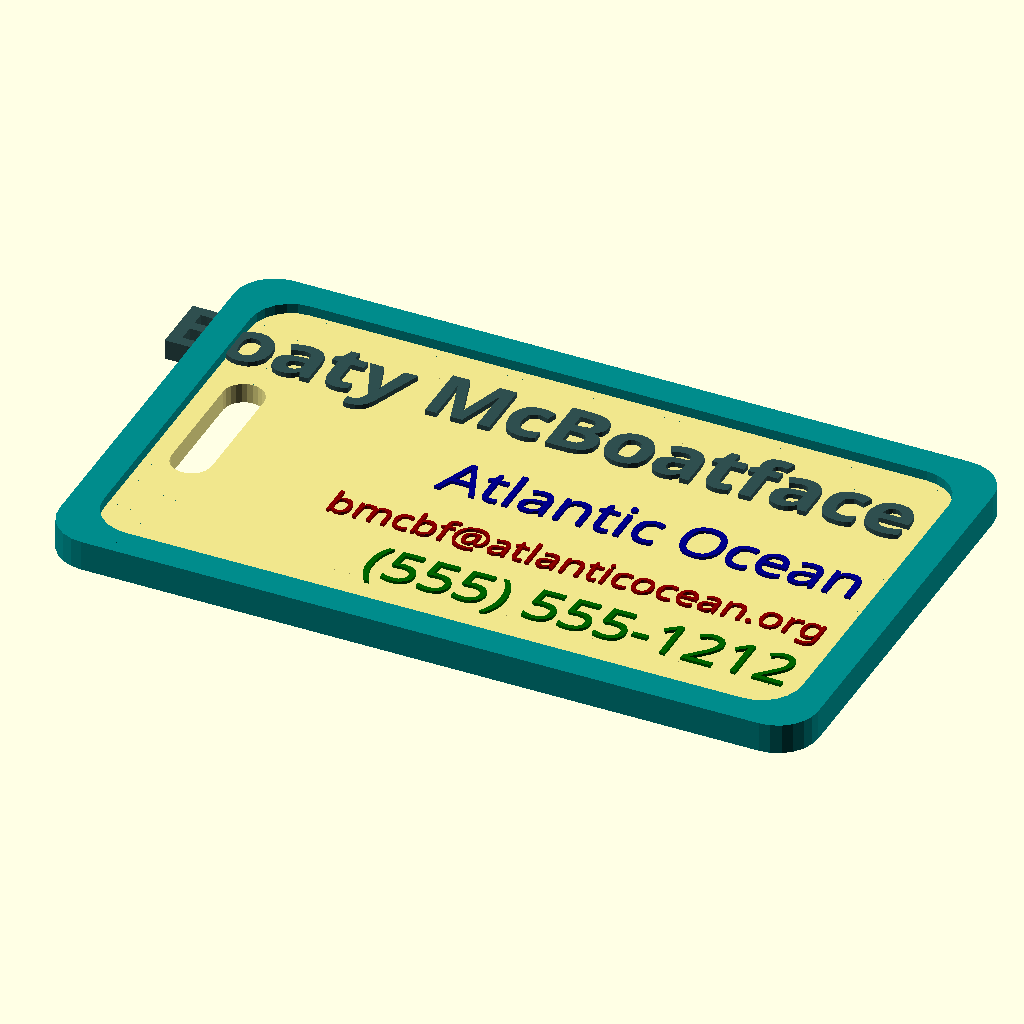
Cell 1: rendered with the file's own defaults.
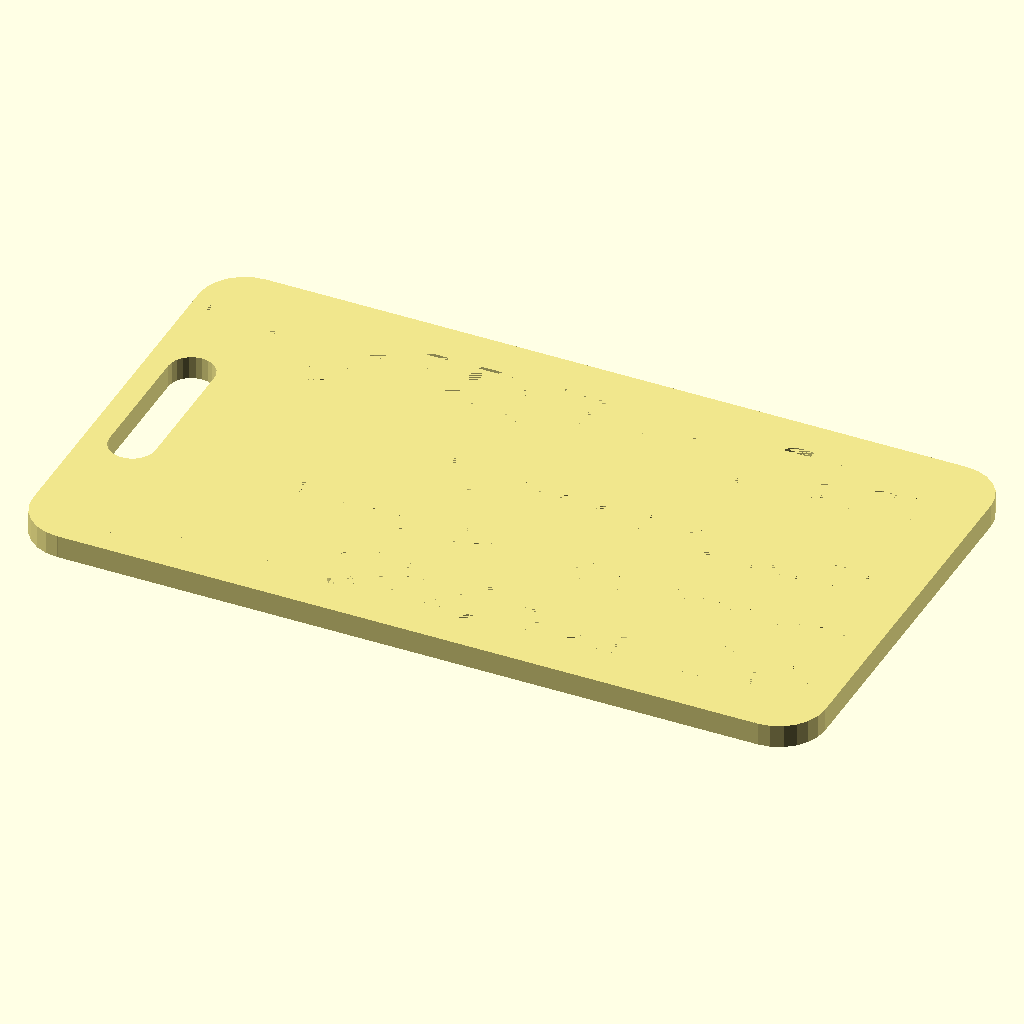
Cell 2: part = "base" (everything else at default).
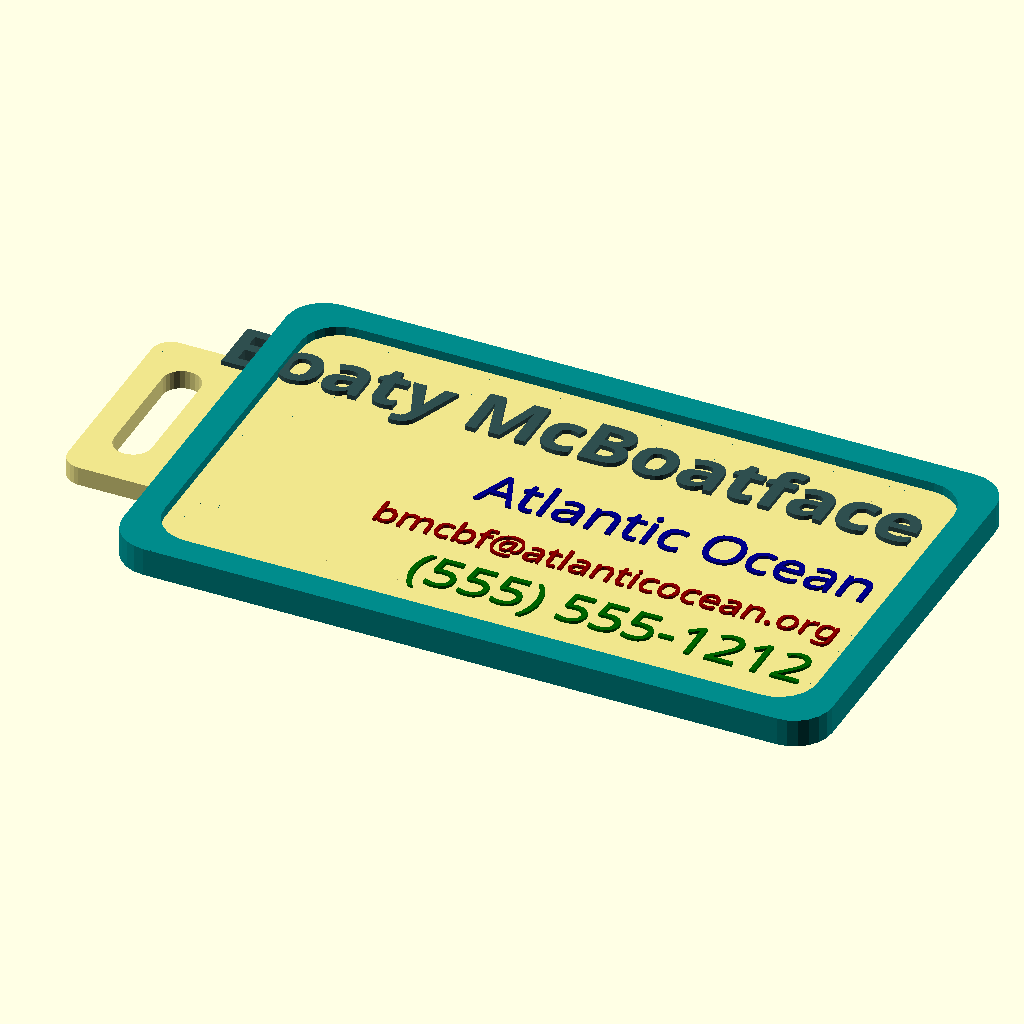
Cell 3: tagHolePosition = 1 (everything else at default).
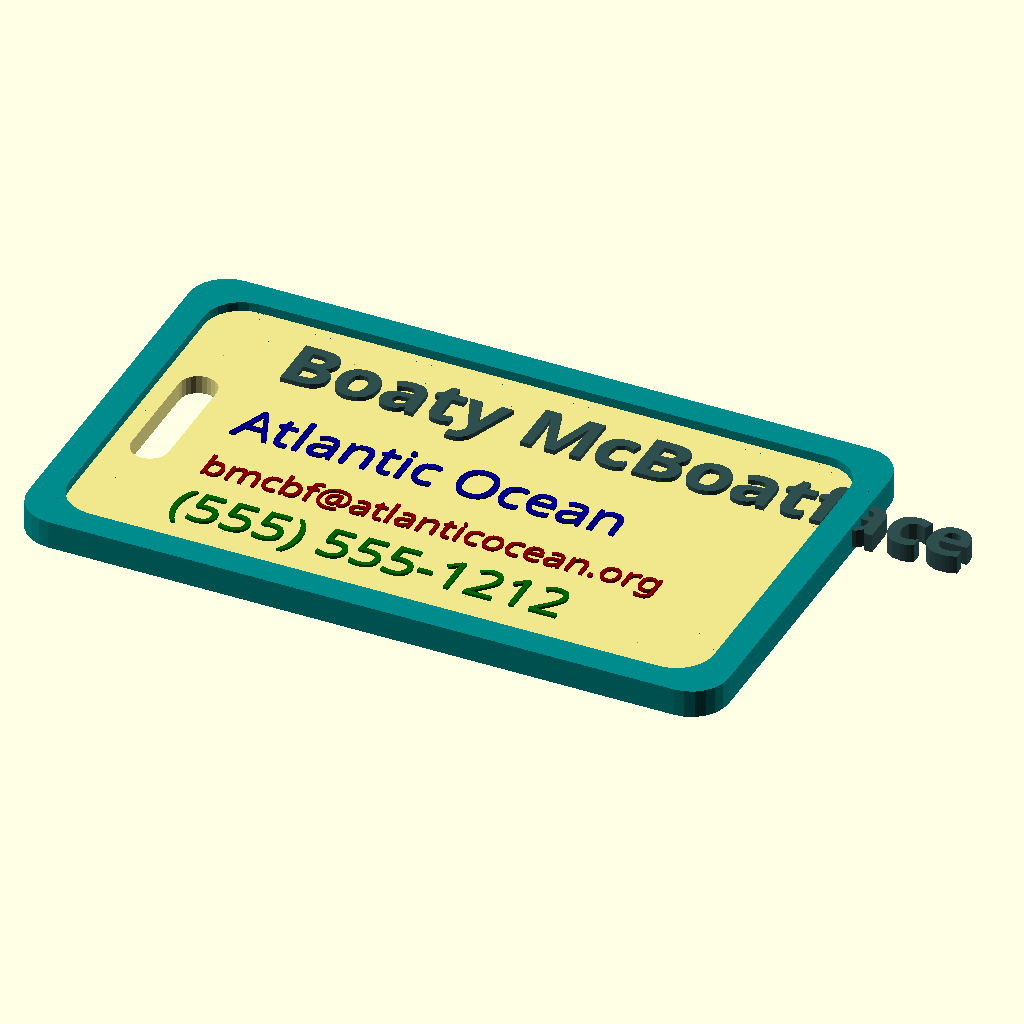
Cell 4: the same model with text_horizonal_alignment = "left".
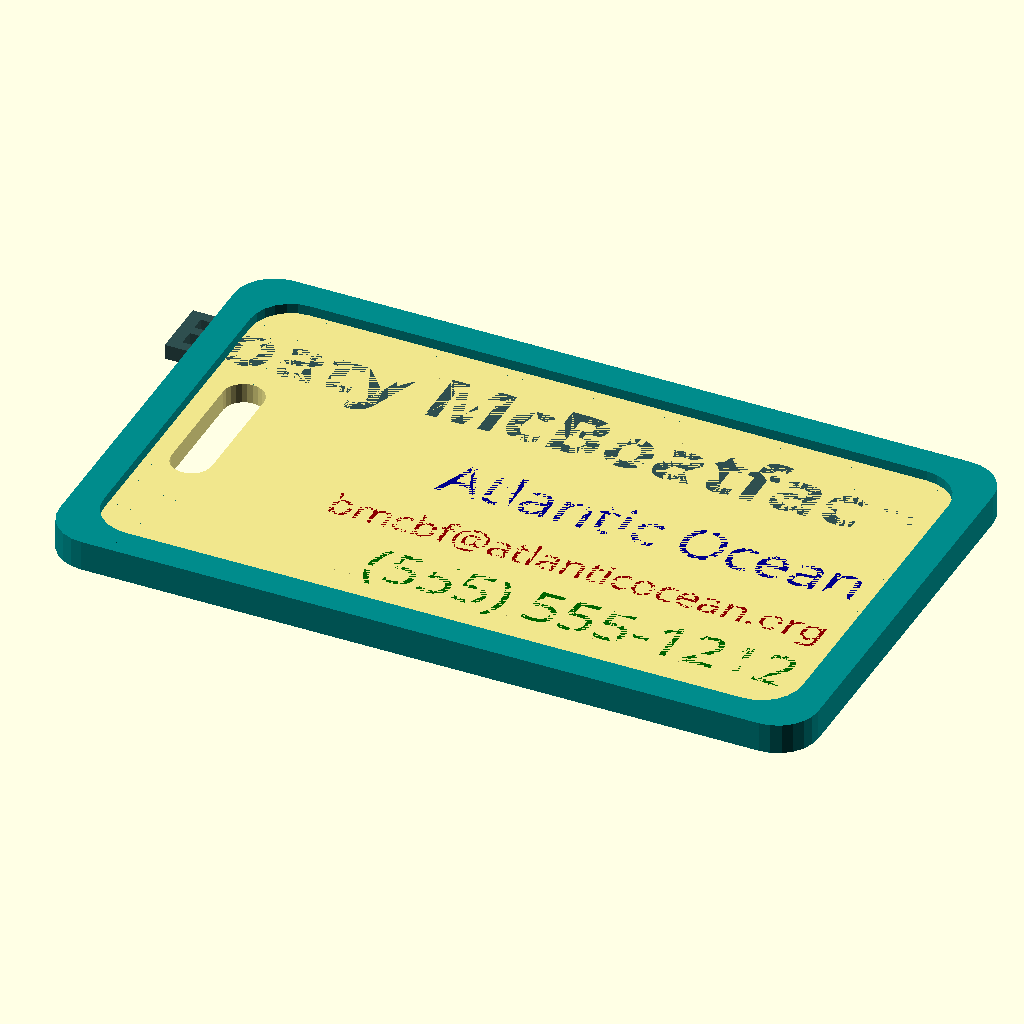
Cell 5: text_position = 0 (everything else at default).
The same orthographic view direction (rotation 55°, 0°, 25°; colour scheme Cornfield) for every cell, with the view re-fitted per cell, so scale and position can differ between cells.
OpenSCAD source file inputs/thingiverse/files/thing-2972895/files/Tag-Generator---MultiMaterial.scad:
use <MCAD/boxes.scad>;

/* http://worknotes.scripting.com/february2012/22612ByDw/listOfGoogleFonts */

// preview[view:south, tilt:top]

part = "all"; // [base:Base Only,line1:Line 1 Text,line2:Line 2 Text,line3:Line 3 Text,line4:Line 4 Text,lip:Lip Only,all:Entire Tag]

/* [Tag Settings] */

// Width of the tag
tagWidth = 75;
// Height of the tag
tagHeight = 45;
// Depth/thickness of the tag
tagDepth=2;
// Radius of the rounded corners of the tag
cornerRadius = 4;

// Typeface to use. See fonts.google.com for options.
typeface = "Concert One"; //[ABeeZee,Abel,Abril Fatface,Aclonica,Acme,Actor,Adamina,Advent Pro,Aguafina Script,Akronim,Aladin,Aldrich,Alef,Alegreya,Alegreya SC,Alegreya Sans,Alegreya Sans SC,Alex Brush,Alfa Slab One,Alice,Alike,Alike Angular,Allan,Allerta,Allerta Stencil,Allura,Almendra,Almendra Display,Almendra SC,Amarante,Amaranth,Amatic SC,Amethysta,Amiri,Amita,Anaheim,Andada,Andika,Angkor,Annie Use Your Telescope,Anonymous Pro,Antic,Antic Didone,Antic Slab,Anton,Arapey,Arbutus,Arbutus Slab,Architects Daughter,Archivo Black,Archivo Narrow,Arimo,Arizonia,Armata,Artifika,Arvo,Arya,Asap,Asar,Asset,Astloch,Asul,Atomic Age,Aubrey,Audiowide,Autour One,Average,Average Sans,Averia Gruesa Libre,Averia Libre,Averia Sans Libre,Averia Serif Libre,Bad Script,Balthazar,Bangers,Basic,Battambang,Baumans,Bayon,Belgrano,Belleza,BenchNine,Bentham,Berkshire Swash,Bevan,Bigelow Rules,Bigshot One,Bilbo,Bilbo Swash Caps,Biryani,Bitter,Black Ops One,Bokor,Bonbon,Boogaloo,Bowlby One,Bowlby One SC,Brawler,Bree Serif,Bubblegum Sans,Bubbler One,Buda,Buenard,Butcherman,Butterfly Kids,Cabin,Cabin Condensed,Cabin Sketch,Caesar Dressing,Cagliostro,Calligraffitti,Cambay,Cambo,Candal,Cantarell,Cantata One,Cantora One,Capriola,Cardo,Carme,Carrois Gothic,Carrois Gothic SC,Carter One,Catamaran,Caudex,Caveat,Caveat Brush,Cedarville Cursive,Ceviche One,Changa One,Chango,Chau Philomene One,Chela One,Chelsea Market,Chenla,Cherry Cream Soda,Cherry Swash,Chewy,Chicle,Chivo,Chonburi,Cinzel,Cinzel Decorative,Clicker Script,Coda,Coda Caption,Codystar,Combo,Comfortaa,Coming Soon,Concert One,Condiment,Content,Contrail One,Convergence,Cookie,Copse,Corben,Courgette,Cousine,Coustard,Covered By Your Grace,Crafty Girls,Creepster,Crete Round,Crimson Text,Croissant One,Crushed,Cuprum,Cutive,Cutive Mono,Damion,Dancing Script,Dangrek,Dawning of a New Day,Days One,Dekko,Delius,Delius Swash Caps,Delius Unicase,Della Respira,Denk One,Devonshire,Dhurjati,Didact Gothic,Diplomata,Diplomata SC,Domine,Donegal One,Doppio One,Dorsa,Dosis,Dr Sugiyama,Droid Sans,Droid Sans Mono,Droid Serif,Duru Sans,Dynalight,EB Garamond,Eagle Lake,Eater,Economica,Eczar,Ek Mukta,Electrolize,Elsie,Elsie Swash Caps,Emblema One,Emilys Candy,Engagement,Englebert,Enriqueta,Erica One,Esteban,Euphoria Script,Ewert,Exo,Exo 2,Expletus Sans,Fanwood Text,Fascinate,Fascinate Inline,Faster One,Fasthand,Fauna One,Federant,Federo,Felipa,Fenix,Finger Paint,Fira Mono,Fira Sans,Fjalla One,Fjord One,Flamenco,Flavors,Fondamento,Fontdiner Swanky,Forum,Francois One,Freckle Face,Fredericka the Great,Fredoka One,Freehand,Fresca,Frijole,Fruktur,Fugaz One,GFS Didot,GFS Neohellenic,Gabriela,Gafata,Galdeano,Galindo,Gentium Basic,Gentium Book Basic,Geo,Geostar,Geostar Fill,Germania One,Gidugu,Gilda Display,Give You Glory,Glass Antiqua,Glegoo,Gloria Hallelujah,Goblin One,Gochi Hand,Gorditas,Goudy Bookletter 1911,Graduate,Grand Hotel,Gravitas One,Great Vibes,Griffy,Gruppo,Gudea,Gurajada,Habibi,Halant,Hammersmith One,Hanalei,Hanalei Fill,Handlee,Hanuman,Happy Monkey,Headland One,Henny Penny,Herr Von Muellerhoff,Hind,Hind Siliguri,Hind Vadodara,Holtwood One SC,Homemade Apple,Homenaje,IM Fell DW Pica,IM Fell DW Pica SC,IM Fell Double Pica,IM Fell Double Pica SC,IM Fell English,IM Fell English SC,IM Fell French Canon,IM Fell French Canon SC,IM Fell Great Primer,IM Fell Great Primer SC,Iceberg,Iceland,Imprima,Inconsolata,Inder,Indie Flower,Inika,Inknut Antiqua,Irish Grover,Istok Web,Italiana,Italianno,Itim,Jacques Francois,Jacques Francois Shadow,Jaldi,Jim Nightshade,Jockey One,Jolly Lodger,Josefin Sans,Josefin Slab,Joti One,Judson,Julee,Julius Sans One,Junge,Jura,Just Another Hand,Just Me Again Down Here,Kadwa,Kalam,Kameron,Kantumruy,Karla,Karma,Kaushan Script,Kavoon,Kdam Thmor,Keania One,Kelly Slab,Kenia,Khand,Khmer,Khula,Kite One,Knewave,Kotta One,Koulen,Kranky,Kreon,Kristi,Krona One,Kurale,La Belle Aurore,Laila,Lakki Reddy,Lancelot,Lateef,Lato,League Script,Leckerli One,Ledger,Lekton,Lemon,Libre Baskerville,Life Savers,Lilita One,Lily Script One,Limelight,Linden Hill,Lobster,Lobster Two,Londrina Outline,Londrina Shadow,Londrina Sketch,Londrina Solid,Lora,Love Ya Like A Sister,Loved by the King,Lovers Quarrel,Luckiest Guy,Lusitana,Lustria,Macondo,Macondo Swash Caps,Magra,Maiden Orange,Mako,Mallanna,Mandali,Marcellus,Marcellus SC,Marck Script,Margarine,Marko One,Marmelad,Martel,Martel Sans,Marvel,Mate,Mate SC,Maven Pro,McLaren,Meddon,MedievalSharp,Medula One,Megrim,Meie Script,Merienda,Merienda One,Merriweather,Merriweather Sans,Metal,Metal Mania,Metamorphous,Metrophobic,Michroma,Milonga,Miltonian,Miltonian Tattoo,Miniver,Miss Fajardose,Modak,Modern Antiqua,Molengo,Molle,Monda,Monofett,Monoton,Monsieur La Doulaise,Montaga,Montez,Montserrat,Montserrat Alternates,Montserrat Subrayada,Moul,Moulpali,Mountains of Christmas,Mouse Memoirs,Mr Bedfort,Mr Dafoe,Mr De Haviland,Mrs Saint Delafield,Mrs Sheppards,Muli,Mystery Quest,NTR,Neucha,Neuton,New Rocker,News Cycle,Niconne,Nixie One,Nobile,Nokora,Norican,Nosifer,Nothing You Could Do,Noticia Text,Noto Sans,Noto Serif,Nova Cut,Nova Flat,Nova Mono,Nova Oval,Nova Round,Nova Script,Nova Slim,Nova Square,Numans,Nunito,Odor Mean Chey,Offside,Old Standard TT,Oldenburg,Oleo Script,Oleo Script Swash Caps,Open Sans,Open Sans Condensed,Oranienbaum,Orbitron,Oregano,Orienta,Original Surfer,Oswald,Over the Rainbow,Overlock,Overlock SC,Ovo,Oxygen,Oxygen Mono,PT Mono,PT Sans,PT Sans Caption,PT Sans Narrow,PT Serif,PT Serif Caption,Pacifico,Palanquin,Palanquin Dark,Paprika,Parisienne,Passero One,Passion One,Pathway Gothic One,Patrick Hand,Patrick Hand SC,Patua One,Paytone One,Peddana,Peralta,Permanent Marker,Petit Formal Script,Petrona,Philosopher,Piedra,Pinyon Script,Pirata One,Plaster,Play,Playball,Playfair Display,Playfair Display SC,Podkova,Poiret One,Poller One,Poly,Pompiere,Pontano Sans,Poppins,Port Lligat Sans,Port Lligat Slab,Pragati Narrow,Prata,Preahvihear,Press Start 2P,Princess Sofia,Prociono,Prosto One,Puritan,Purple Purse,Quando,Quantico,Quattrocento,Quattrocento Sans,Questrial,Quicksand,Quintessential,Qwigley,Racing Sans One,Radley,Rajdhani,Raleway,Raleway Dots,Ramabhadra,Ramaraja,Rambla,Rammetto One,Ranchers,Rancho,Ranga,Rationale,Ravi Prakash,Redressed,Reenie Beanie,Revalia,Rhodium Libre,Ribeye,Ribeye Marrow,Righteous,Risque,Roboto,Roboto Condensed,Roboto Mono,Roboto Slab,Rochester,Rock Salt,Rokkitt,Romanesco,Ropa Sans,Rosario,Rosarivo,Rouge Script,Rozha One,Rubik,Rubik Mono One,Rubik One,Ruda,Rufina,Ruge Boogie,Ruluko,Rum Raisin,Ruslan Display,Russo One,Ruthie,Rye,Sacramento,Sahitya,Sail,Salsa,Sanchez,Sancreek,Sansita One,Sarala,Sarina,Sarpanch,Satisfy,Scada,Scheherazade,Schoolbell,Seaweed Script,Sevillana,Seymour One,Shadows Into Light,Shadows Into Light Two,Shanti,Share,Share Tech,Share Tech Mono,Shojumaru,Short Stack,Siemreap,Sigmar One,Signika,Signika Negative,Simonetta,Sintony,Sirin Stencil,Six Caps,Skranji,Slabo 13px,Slabo 27px,Slackey,Smokum,Smythe,Sniglet,Snippet,Snowburst One,Sofadi One,Sofia,Sonsie One,Sorts Mill Goudy,Source Code Pro,Source Sans Pro,Source Serif Pro,Special Elite,Spicy Rice,Spinnaker,Spirax,Squada One,Sree Krushnadevaraya,Stalemate,Stalinist One,Stardos Stencil,Stint Ultra Condensed,Stint Ultra Expanded,Stoke,Strait,Sue Ellen Francisco,Sumana,Sunshiney,Supermercado One,Sura,Suranna,Suravaram,Suwannaphum,Swanky and Moo Moo,Syncopate,Tangerine,Taprom,Tauri,Teko,Telex,Tenali Ramakrishna,Tenor Sans,Text Me One,The Girl Next Door,Tienne,Tillana,Timmana,Tinos,Titan One,Titillium Web,Trade Winds,Trocchi,Trochut,Trykker,Tulpen One,Ubuntu,Ubuntu Condensed,Ubuntu Mono,Ultra,Uncial Antiqua,Underdog,Unica One,UnifrakturCook,UnifrakturMaguntia,Unkempt,Unlock,Unna,VT323,Vampiro One,Varela,Varela Round,Vast Shadow,Vesper Libre,Vibur,Vidaloka,Viga,Voces,Volkhov,Vollkorn,Voltaire,Waiting for the Sunrise,Wallpoet,Walter Turncoat,Warnes,Wellfleet,Wendy One,Wire One,Work Sans,Yanone Kaffeesatz,Yantramanav,Yellowtail,Yeseva One,Yesteryear,Zeyada]

// The position of the tag hole -- within the tag or sticking out from it
tagHolePosition = 0; // [0:Inside Lip,1:Outside Lip]
// Width of the tag hole
tagHoleWidth = 15; 
// Height of the tag hole
tagHoleHeight = 4;

// Include a lip around the outside of the tag
useLip = true;
// How wide should the lip be?
lipWidth=3;
// How thick should the lip be? Zero to disable
lipDepth = 1;

/* [Tag Text] */
// Left or right align the text on the tag
text_horizonal_alignment="right"; // [left:Left Aligned,right:Right Aligned]

// Should the text be raised or inset from the tag
text_position=1; //[1:Outset,0:Flat,-1:Inset]

// Spacing between the icon, lip or edge of tag and the text.
textPadding=2;
// Spacing between each line of text on the tag
line_spacing=4;

// Text of line 1
line_1_text="Boaty McBoatface";
// Font style. See fonts.google.com for options.
line_1_style="Bold"; 
// Size of line 1 text, in mm.
line_1_size=6;
// Amount of inset or outset for line 1
line_1_depth=.5;

// Text of line 2
line_2_text="Atlantic Ocean";
// Font style. See fonts.google.com for options.
line_2_style="";
// Size of line 2 text, in mm. Zero to disable.
line_2_size=4.5;
// Amount of inset or outset for line 2
line_2_depth=.3;

// Text of line 3
line_3_text="bmcbf@atlanticocean.org";
// Font style. See fonts.google.com for options.
line_3_style="";
// Size of line 3 text, in mm. Zero to disable.
line_3_size=3;
// Amount of inset or outset for line 3
line_3_depth=.3;

// Text of line 4
line_4_text="(555) 555-1212";
// Font style. See fonts.google.com for options.
line_4_style = "";
// Size of line 4 text, in mm. Zero to disable.
line_4_size=4.5;
// Amount of inset or outset for line 4
line_4_depth=.3;


/* [Hidden] */
fudge = .1;
$fn=24;
textfn=12;
textvalign="center";
iconSpacing = 0;
textColor="black";

// render each of the parts

if (part == "base" || part == "all" || 
    (part == "line2" && line_2_size == 0) ||
    (part == "line3" && line_3_size == 0) ||
    (part == "line4" && line_4_size == 0))
{
    color("Khaki")
    difference() {
        render_tag();
        if (tagHolePosition == 0) // inside the tag
        {
            translate([-(tagWidth/2) + lipWidth + tagHoleHeight, 0, 0])
            roundedBox([tagHoleHeight, tagHoleWidth, 50], tagHoleHeight/2, sidesonly=true);
        }
        
        if (tagHolePosition == 1) // outside the tag
        {
            translate([-(tagWidth/2) - lipWidth - tagHoleHeight/2, 0, 0])
            roundedBox([tagHoleHeight, tagHoleWidth, 50], tagHoleHeight/2, sidesonly=true);
        }
        render_text(0, true);
    }
}

if (part == "lip" || part == "all")
{
    color("DarkCyan")
    render_lip();
}

if (part == "line1" || part == "line2" || part == "line3" || part == "line4" ||part == "all")
{
    render_text(text_position, false);
}

module render_text(position, force)
{

    // render text

    textHeight = line_1_size + line_2_size + (line_2_size > 0 ? line_spacing : 0) + line_3_size + (line_3_size > 0 ? line_spacing : 0) + line_4_size + (line_4_size > 0 ? line_spacing : 0);

    echo("Text box height: ", textHeight);


    textOrigin = (text_horizonal_alignment=="right" ? tagWidth/2-lipWidth-textPadding : -(tagWidth/2) + iconSpacing + textPadding + lipWidth + (tagHolePosition == 0 ? tagHoleHeight * 2 : 0));

    // line 1
    line_1_y = textHeight/2-line_1_size/2;
    line_1_font = str(typeface,(line_1_style != "" ? str(":style=",line_1_style) : ""));
    echo("line_1_: ", line_1_y, " Font: ",line_1_font);
    if (part == "line1" || part == "all" || force)
    {
        textDepth = (tagDepth *.75) + line_1_depth * position;
        echo("Line 1 Depth: ", textDepth);
        translate([textOrigin,line_1_y,(textDepth/2 - tagDepth/4)])
        color("DarkSlateGray")
            linear_extrude(height=textDepth, center=true)
                text($fn=textfn, line_1_text,font=line_1_font, valign=textvalign, halign=text_horizonal_alignment, size=line_1_size);
    }
    // line 2
    if (line_2_size > 0)
    {
        line_2_y = line_1_y-line_1_size-line_spacing;
        line_2_font = str(typeface,(line_2_style != "" ? str(":style=",line_2_style) : ""));
        echo("line_2_: ", line_2_y, " Font: ",line_2_font);
        if (part == "line2" || part == "all" || force)
        {
            textDepth = (tagDepth *.75) + line_2_depth * position;
            echo("Line 2 Depth: ", textDepth);
            translate([textOrigin,line_2_y,(textDepth/2 - tagDepth/4)])
            color("DarkBlue")
                linear_extrude(height=textDepth, center=true)
                    text($fn=textfn, line_2_text,font=line_2_font, valign=textvalign, halign=text_horizonal_alignment, size=line_2_size);
        }
        // line 3
        if (line_3_size > 0)
        {
            line_3_y = line_2_y-line_2_size-line_spacing;
            line_3_font = str(typeface,(line_3_style != "" ? str(":style=",line_3_style) : ""));
            echo("line_3_: ", line_3_y, " Font: ",line_3_font);
            if (part == "line3" || part == "all" || force)
            {
                textDepth = (tagDepth *.75) + line_3_depth * position;
                echo("Line 3 Depth: ", textDepth);
                translate([textOrigin,line_3_y,(textDepth/2 - tagDepth/4)])
                color("DarkRed")
                    linear_extrude(height=textDepth, center=true)
                        text($fn=textfn, line_3_text,font=line_3_font, valign=textvalign, halign=text_horizonal_alignment, size=line_3_size);
            }
            
            // line 4
            if (line_4_size > 0)
            {
                line_4_y = line_3_y-line_3_size-line_spacing;
                line_4_font = str(typeface,(line_4_style != "" ? str(":style=",line_4_style) : ""));
                echo("line_4_: ", line_4_y, " Font: ",line_4_font);
                if (part == "line4" || part == "all" || force)
                {
                    textDepth = (tagDepth *.75) + line_4_depth * position;
                    echo("Line 4 Depth: ", textDepth);
                    translate([textOrigin,line_4_y,(textDepth/2 - tagDepth/4)])
                        color("DarkGreen")
                            linear_extrude(height=textDepth, center=true)
                                text($fn=textfn, line_4_text,font=line_4_font, valign=textvalign, halign=text_horizonal_alignment, size=line_4_size);
                }
            }       
        }
    }
}
    

module render_tag()
{
    
    // the base of the tag
    if (useLip)
    {
        roundedBox([tagWidth-lipWidth*2,tagHeight-lipWidth*2,tagDepth], cornerRadius, true);
    } else {
        roundedBox([tagWidth,tagHeight,tagDepth], cornerRadius, true);
    }
    if (tagHolePosition == 1)
    {
        translate([-tagWidth/2, 0,0])
            roundedBox([tagHoleHeight*5, tagHoleWidth+tagHoleHeight*2, tagDepth], tagHoleHeight/2, true);
    }

}

module render_lip()
{
    if (useLip)
    {
        difference() {
            translate([0,0,lipDepth/2]) {
                difference() {
                    roundedBox([tagWidth,tagHeight,lipDepth+tagDepth], cornerRadius, true);
                    roundedBox([tagWidth-lipWidth*2,tagHeight-lipWidth*2,lipDepth+tagDepth+fudge], cornerRadius, true);
                }
            }
            if (tagHolePosition == 1)
                {
                    translate([-tagWidth/2, 0,0])
                        roundedBox([tagHoleHeight*5, tagHoleWidth+tagHoleHeight*2, tagDepth], tagHoleHeight/2, true);
            }
        }
    }
}
Parameter table extracted from the source (name, type, default, range or options):
part: string, default "all", options "base", "line1", "line2", "line3", "line4", "lip", "all"
tagWidth: number, default 75
tagHeight: number, default 45
tagDepth: number, default 2
cornerRadius: number, default 4
tagHolePosition: number, default 0, options 0, 1
tagHoleWidth: number, default 15
tagHoleHeight: number, default 4
useLip: bool, default true
lipWidth: number, default 3
lipDepth: number, default 1
text_horizonal_alignment: string, default "right", options "left", "right"
text_position: number, default 1, options 1, 0, -1
textPadding: number, default 2
line_spacing: number, default 4
line_1_text: string, default "Boaty McBoatface"
line_1_style: string, default "Bold"
line_1_size: number, default 6
line_1_depth: number, default 0.5
line_2_text: string, default "Atlantic Ocean"
line_2_style: string, default ""
line_2_size: number, default 4.5
line_2_depth: number, default 0.3
line_3_text: string, default "bmcbf@atlanticocean.org"
line_3_style: string, default ""
line_3_size: number, default 3
line_3_depth: number, default 0.3
line_4_text: string, default "(555) 555-1212"
line_4_style: string, default ""
line_4_size: number, default 4.5
line_4_depth: number, default 0.3
